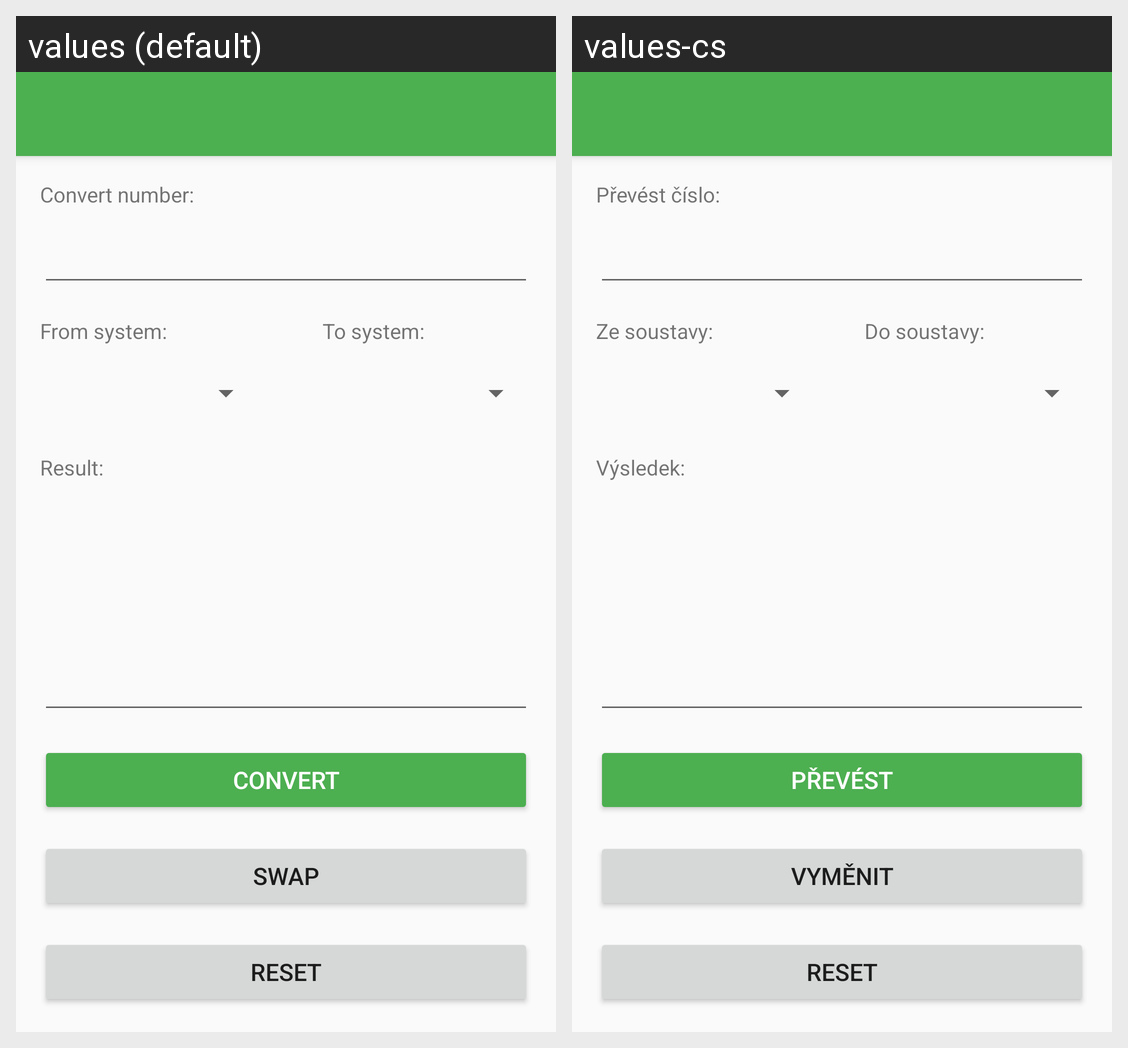

This grid shows one Android layout under two languages. Give, for every string resource on the screen, its name, the default text and each shown locale's text.
Android screen res/layout/activity_main.xml rendered under 2 locales, left to right: values (default), values-cs. Device: Nexus 5 (rendered at 1080×1920; each locale shown at half size, 540×960, under a caption strip naming it); theme Theme.TMAPProjekt.NoActionBar.
Strings drawn on this screen, with the default value and each locale's value (text and hints the layout hard-codes, and strings that could not be matched under every locale, appear in the picture but are not listed):

label_in_number
  values: Convert number:
  values-cs: Převést číslo:

label_in_base_src
  values: From system:
  values-cs: Ze soustavy:

label_in_base_dst
  values: To system:
  values-cs: Do soustavy:

label_out
  values: Result:
  values-cs: Výsledek:

btn_reset
  values: Reset
  values-cs: Reset

btn_swap
  values: Swap
  values-cs: Vyměnit

btn_convert
  values: Convert
  values-cs: Převést
